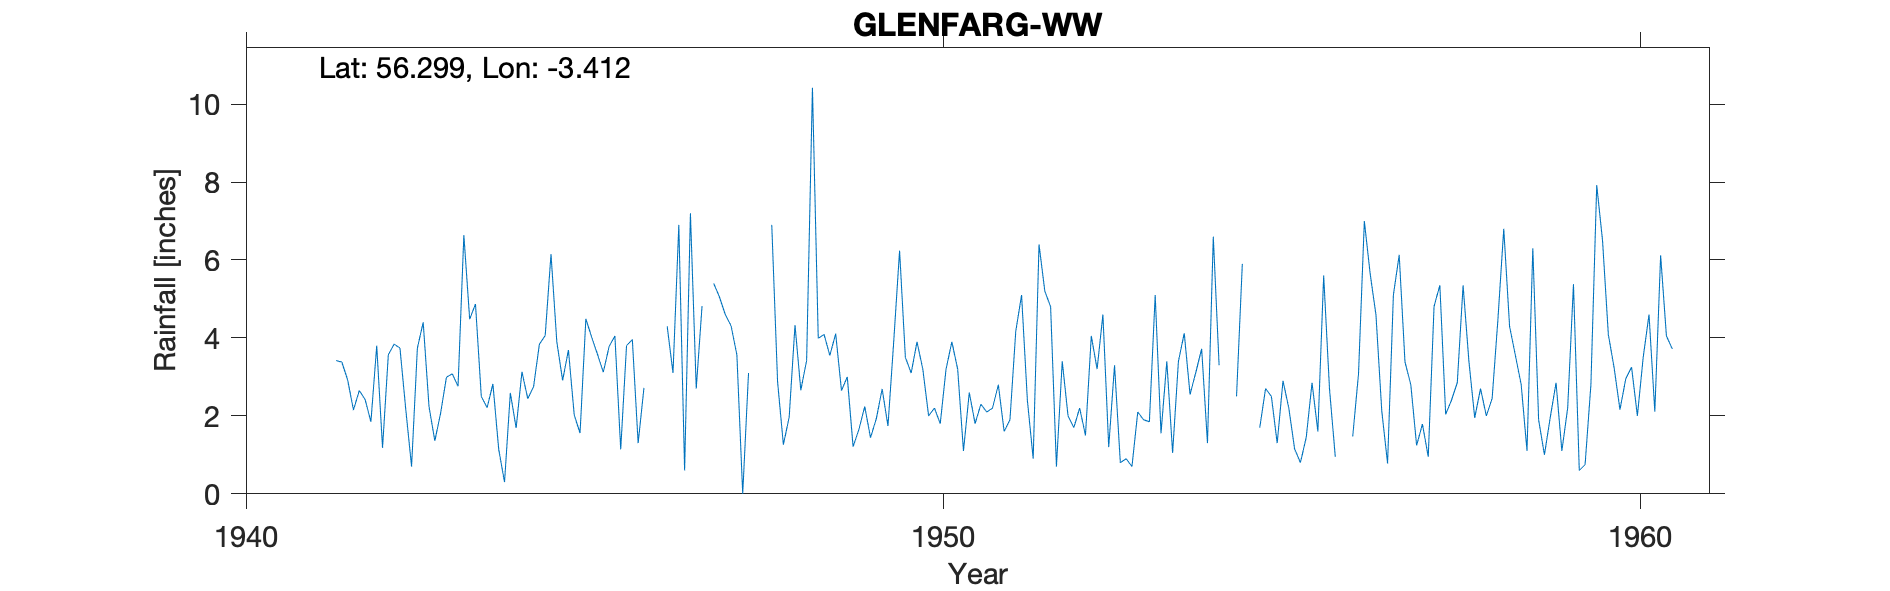

Data behind this chart, as committed beside it:
GLENFARG (WATERWORKS), , , , , , , , , , , , , , , , , , , , 
Grid ref, NO127127, Long, -3.412, Lat, 56.3, Elevation, 675, ft, , , , , , , , , , , , 
Station no, 5537/2, , , , , , , , , , , , , , , , , , , 
, 1941, 1942, 1943, 1944, 1945, 1946, 1947, 1948, 1949, 1950, 1951, 1952, 1953, 1954, 1955, 1956, 1957, 1958, 1959, 1960
January, , 2.15, 4.4, 2.82, 2.91, 3.96, 4.82, 6.9, 2.65, 3.1, 2.3, 4.8, 0.8, 2.55, 1.7, 2.7, 6.13, 3.4, 1.9, 4.09
February, , 2.65, 2.24, 1.14, 3.69, 1.3, , 2.88, 3, 3.9, 2.1, 0.7, 0.9, 3.12, 2.7, 0.95, 3.38, 1.95, 1, 3.23
March, , 2.42, 1.36, 0.3, 2.02, 2.72, 5.4, 1.26, 1.21, 3.2, 2.2, 3.4, 0.7, 3.72, 2.5, , 2.8, 2.7, 1.96, 2.16
April, , 1.85, 2.07, 2.59, 1.56, , 5.05, 1.97, 1.65, 2, 2.8, 2, 2.1, 1.3, 1.3, , 1.24, 2, 2.85, 2.95
May, , 3.8, 2.99, 1.69, 4.49, , 4.6, 4.33, 2.24, 2.2, 1.6, 1.7, 1.9, 6.6, 2.9, 1.47, 1.79, 2.45, 1.1, 3.25
June, , 1.18, 3.08, 3.13, 4.02, , 4.31, 2.66, 1.44, 1.8, 1.9, 2.2, 1.85, 3.3, 2.2, 3.08, 0.95, 4.49, 2.2, 2
July, , 3.57, 2.76, 2.44, 3.58, 4.3, 3.56, 3.42, 1.93, 3.2, 4.17, 1.5, 5.1, , 1.15, 7, 4.81, 6.8, 5.38, 3.5
August, , 3.84, 6.64, 2.75, 3.12, 3.1, 0, 10.42, 2.69, 3.9, 5.1, 4.05, 1.55, , 0.8, 5.65, 5.35, 4.3, 0.6, 4.6
September, , 3.74, 4.48, 3.84, 3.78, 6.9, 3.1, 3.99, 1.74, 3.2, 2.4, 3.2, 3.4, 2.5, 1.45, 4.59, 2.04, 3.55, 0.75, 2.11
October, 3.42, 2.17, 4.87, 4.06, 4.05, 0.6, , 4.09, 3.92, 1.1, 0.9, 4.6, 1.05, 5.9, 2.85, 2.13, 2.4, 2.8, 2.8, 6.12
November, 3.38, 0.7, 2.5, 6.15, 1.14, 7.2, , 3.55, 6.24, 2.6, 6.4, 1.2, 3.4, , 1.6, 0.78, 2.85, 1.1, 7.92, 4.05
December, 2.92, 3.74, 2.21, 3.9, 3.8, 2.7, , 4.11, 3.5, 1.8, 5.2, 3.3, 4.12, , 5.6, 5.1, 5.35, 6.3, 6.5, 3.72
Total, , 31.81, 39.6, 34.81, 38.16, , , 49.58, 32.21, 32, 37.07, 32.65, 26.87, , 26.75, , 39.09, 41.84, 34.96, 41.78
1947 est Deleted, , , , , , , , , , , , , , , , , , , , 
1948 np Unreliable, , , , , , , , , , , , , , , , , , , , 
1949 np Low, , , , , , , , , , , , , , , , , , , , 
1950 np Low, , , , , , , , , , , , , , , , , , , , 
1951 np, , , , , , , , , , , , , , , , , , , , 
1954 Est Deleted, , , , , , , , , , , , , , , , , , , , 
1956 Est Deleted, , , , , , , , , , , , , , , , , , , , 
Station no, 5537/2, , , , , , , , , , , , , , , , , , , 
Midas, 15371, , , , , , , , , , , , , , , , , , , 
Hyd Stn, 882947, , , , , , , , , , , , , , , , , , , 
